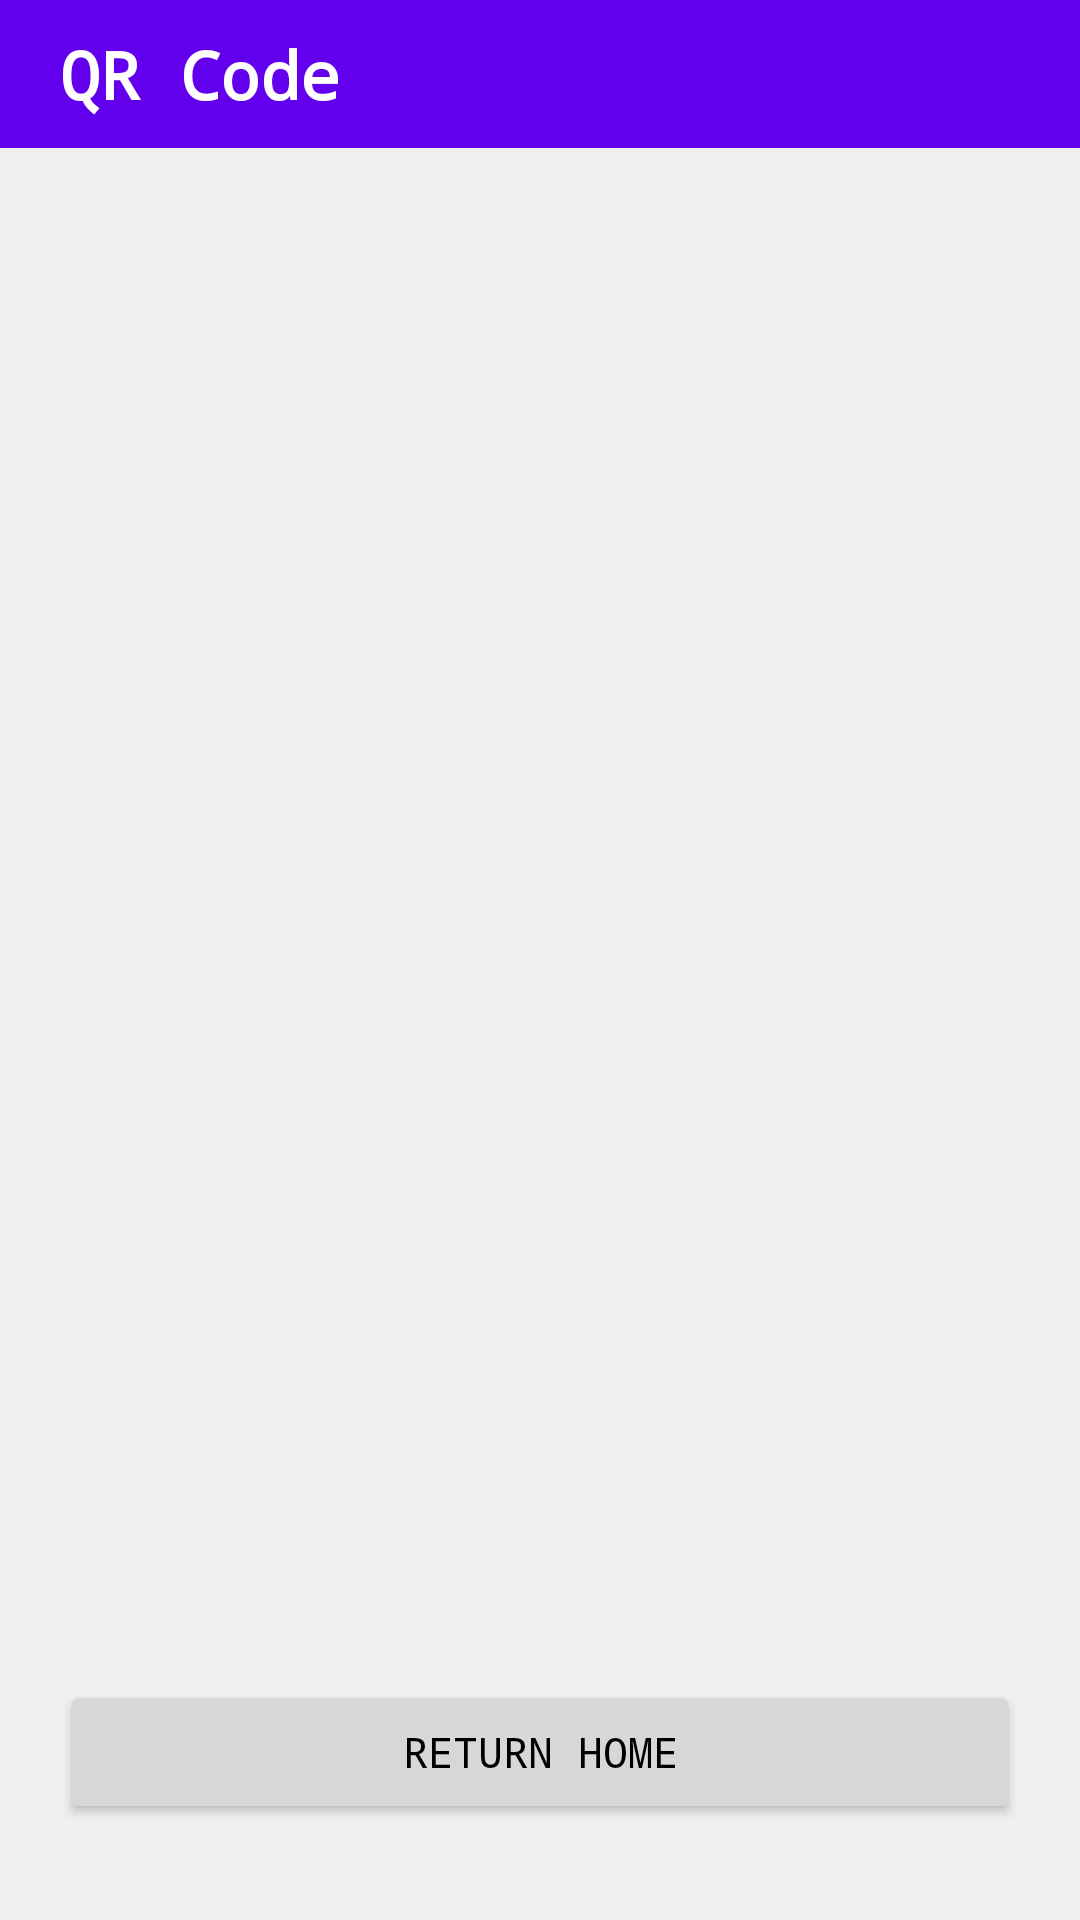

Produce the Android XML layout that renders to this screen, including the resource entries it uses.
<!-- AndroidManifest.xml: application theme Base.Theme.FinanceManager. -->
<!-- res/layout/activity_qrcode.xml -->
<?xml version="1.0" encoding="utf-8"?>
<androidx.constraintlayout.widget.ConstraintLayout xmlns:android="http://schemas.android.com/apk/res/android"
    xmlns:app="http://schemas.android.com/apk/res-auto"
    xmlns:tools="http://schemas.android.com/tools"
    android:layout_width="match_parent"
    android:layout_height="match_parent"
    tools:context=".QRCodeActivity">

    <RelativeLayout
        android:id="@+id/main_toolbar"
        android:layout_width="match_parent"
        android:layout_height="wrap_content"
        android:background="@color/primaryColor"
        android:padding="10dp"
        app:layout_constraintEnd_toEndOf="parent"
        app:layout_constraintHorizontal_bias="0.5"
        app:layout_constraintStart_toStartOf="parent"
        app:layout_constraintTop_toTopOf="parent">

        <TextView
            android:layout_width="wrap_content"
            android:layout_height="wrap_content"
            android:layout_centerVertical="true"
            android:layout_marginStart="10dp"
            android:text="QR Code"
            android:textColor="@color/white"
            android:textSize="22sp"
            android:textStyle="bold" />
    </RelativeLayout>

    <ImageView
        android:id="@+id/qrCode"
        android:layout_width="match_parent"
        android:layout_height="wrap_content"
        android:layout_centerHorizontal="true"
        android:layout_margin="50dp"
        app:layout_constraintBottom_toBottomOf="parent"
        app:layout_constraintEnd_toEndOf="parent"
        app:layout_constraintHorizontal_bias="0.5"
        app:layout_constraintStart_toStartOf="parent"
        app:layout_constraintTop_toTopOf="parent"
        app:layout_constraintVertical_bias="0.25" />



    
    <Button
        android:id="@+id/goHome"
        android:layout_width="match_parent"
        android:layout_height="wrap_content"
        android:layout_marginStart="20dp"
        android:layout_marginBottom="32dp"
        android:layout_marginEnd="20dp"
        android:text="Return Home"
        app:layout_constraintEnd_toEndOf="parent"
        app:layout_constraintHorizontal_bias="0.5"
        app:layout_constraintStart_toStartOf="parent"
        app:layout_constraintBottom_toBottomOf="parent"/>

</androidx.constraintlayout.widget.ConstraintLayout>
<!-- resources referenced by this layout -->
<resources>
  <color name="primaryColor">#6200EE</color>
  <color name="white">#FFFFFF</color>
  <style name="Base.Theme.FinanceManager." parent="Theme.MaterialComponents.DayNight.NoActionBar">
          
          <item name="colorPrimary">@color/primaryColor</item>
          
          <item name="colorPrimaryDark">@color/primaryColorDark</item>
          
          <item name="colorAccent">@color/accentColor</item>
          
          <item name="android:colorBackground">@color/backgroundColor</item>
          
          <item name="colorSurface">@color/surfaceColor</item>
          
          <item name="android:textColorPrimary">@color/primaryTextColor</item>
          
          <item name="android:textColorSecondary">@color/secondaryTextColor</item>
          
          <item name="windowNoTitle">true</item>
          
          <item name="android:windowBackground">@color/off_white</item>
          
          <item name="android:statusBarColor">@color/statusBarColor</item>
          
          <item name="android:navigationBarColor">@color/navigationBarColor</item>
          
          <item name="android:fontFamily">monospace</item>
  
      </style>
  <color name="primaryColorDark">#3700B3</color>
  <color name="accentColor">#FFEB3B</color>
  <color name="backgroundColor">#FFFFFF</color>
  <color name="surfaceColor">#FFFFFF</color>
  <color name="primaryTextColor">#000000</color>
  <color name="secondaryTextColor">#757575</color>
  <color name="off_white">#F0F0F0</color>
  <color name="statusBarColor">@color/primaryColor</color>
  <color name="navigationBarColor">#6200EE</color>
</resources>
